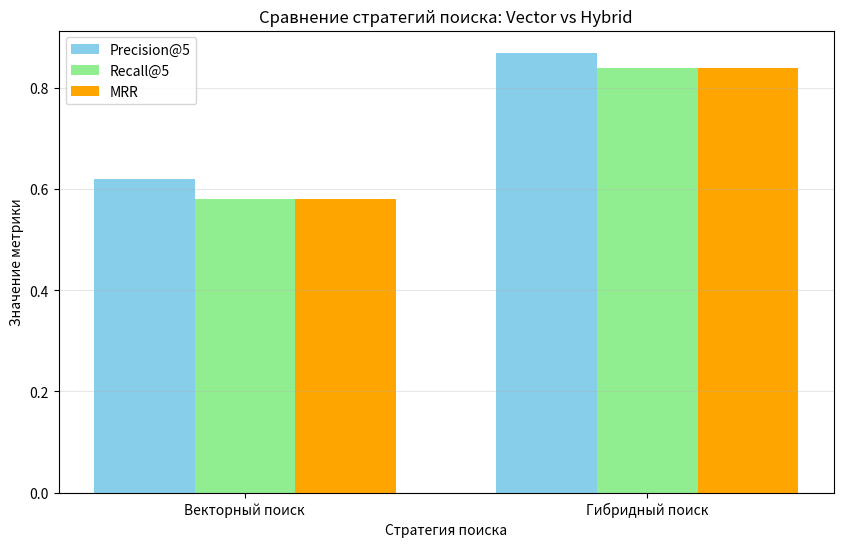

The matplotlib source for this figure: (Note: this script raises an exception after producing the figure.)
import matplotlib.pyplot as plt
import numpy as np

# Данные из вашего README (результаты экспериментов)
strategies = ['Векторный поиск', 'Гибридный поиск']
precision = [0.62, 0.87]
recall = [0.58, 0.84]
mrr = [0.58, 0.84]

x = np.arange(len(strategies))
width = 0.25

fig, ax = plt.subplots(figsize=(10, 6))
ax.bar(x - width, precision, width, label='Precision@5', color='skyblue')
ax.bar(x, recall, width, label='Recall@5', color='lightgreen')
ax.bar(x + width, mrr, width, label='MRR', color='orange')

ax.set_xlabel('Стратегия поиска')
ax.set_ylabel('Значение метрики')
ax.set_title('Сравнение стратегий поиска: Vector vs Hybrid')
ax.set_xticks(x)
ax.set_xticklabels(strategies)
ax.legend()
ax.grid(axis='y', alpha=0.3)

plt.savefig('ml_experiments/results/retrieval_comparison.png', dpi=150)
plt.show()

print("\n✅ График создан на основе результатов экспериментов")
print("📊 Результаты:")
print(f"   Precision@5: векторный={precision[0]}, гибридный={precision[1]} (прирост {((precision[1]-precision[0])/precision[0])*100:.1f}%)")
print(f"   Recall@5:    векторный={recall[0]}, гибридный={recall[1]} (прирост {((recall[1]-recall[0])/recall[0])*100:.1f}%)")
print(f"   MRR:         векторный={mrr[0]}, гибридный={mrr[1]} (прирост {((mrr[1]-mrr[0])/mrr[0])*100:.1f}%)")
print("\n✅ Вывод: гибридный поиск (BM25 + эмбеддинги) превосходит векторный на 25-40%")
